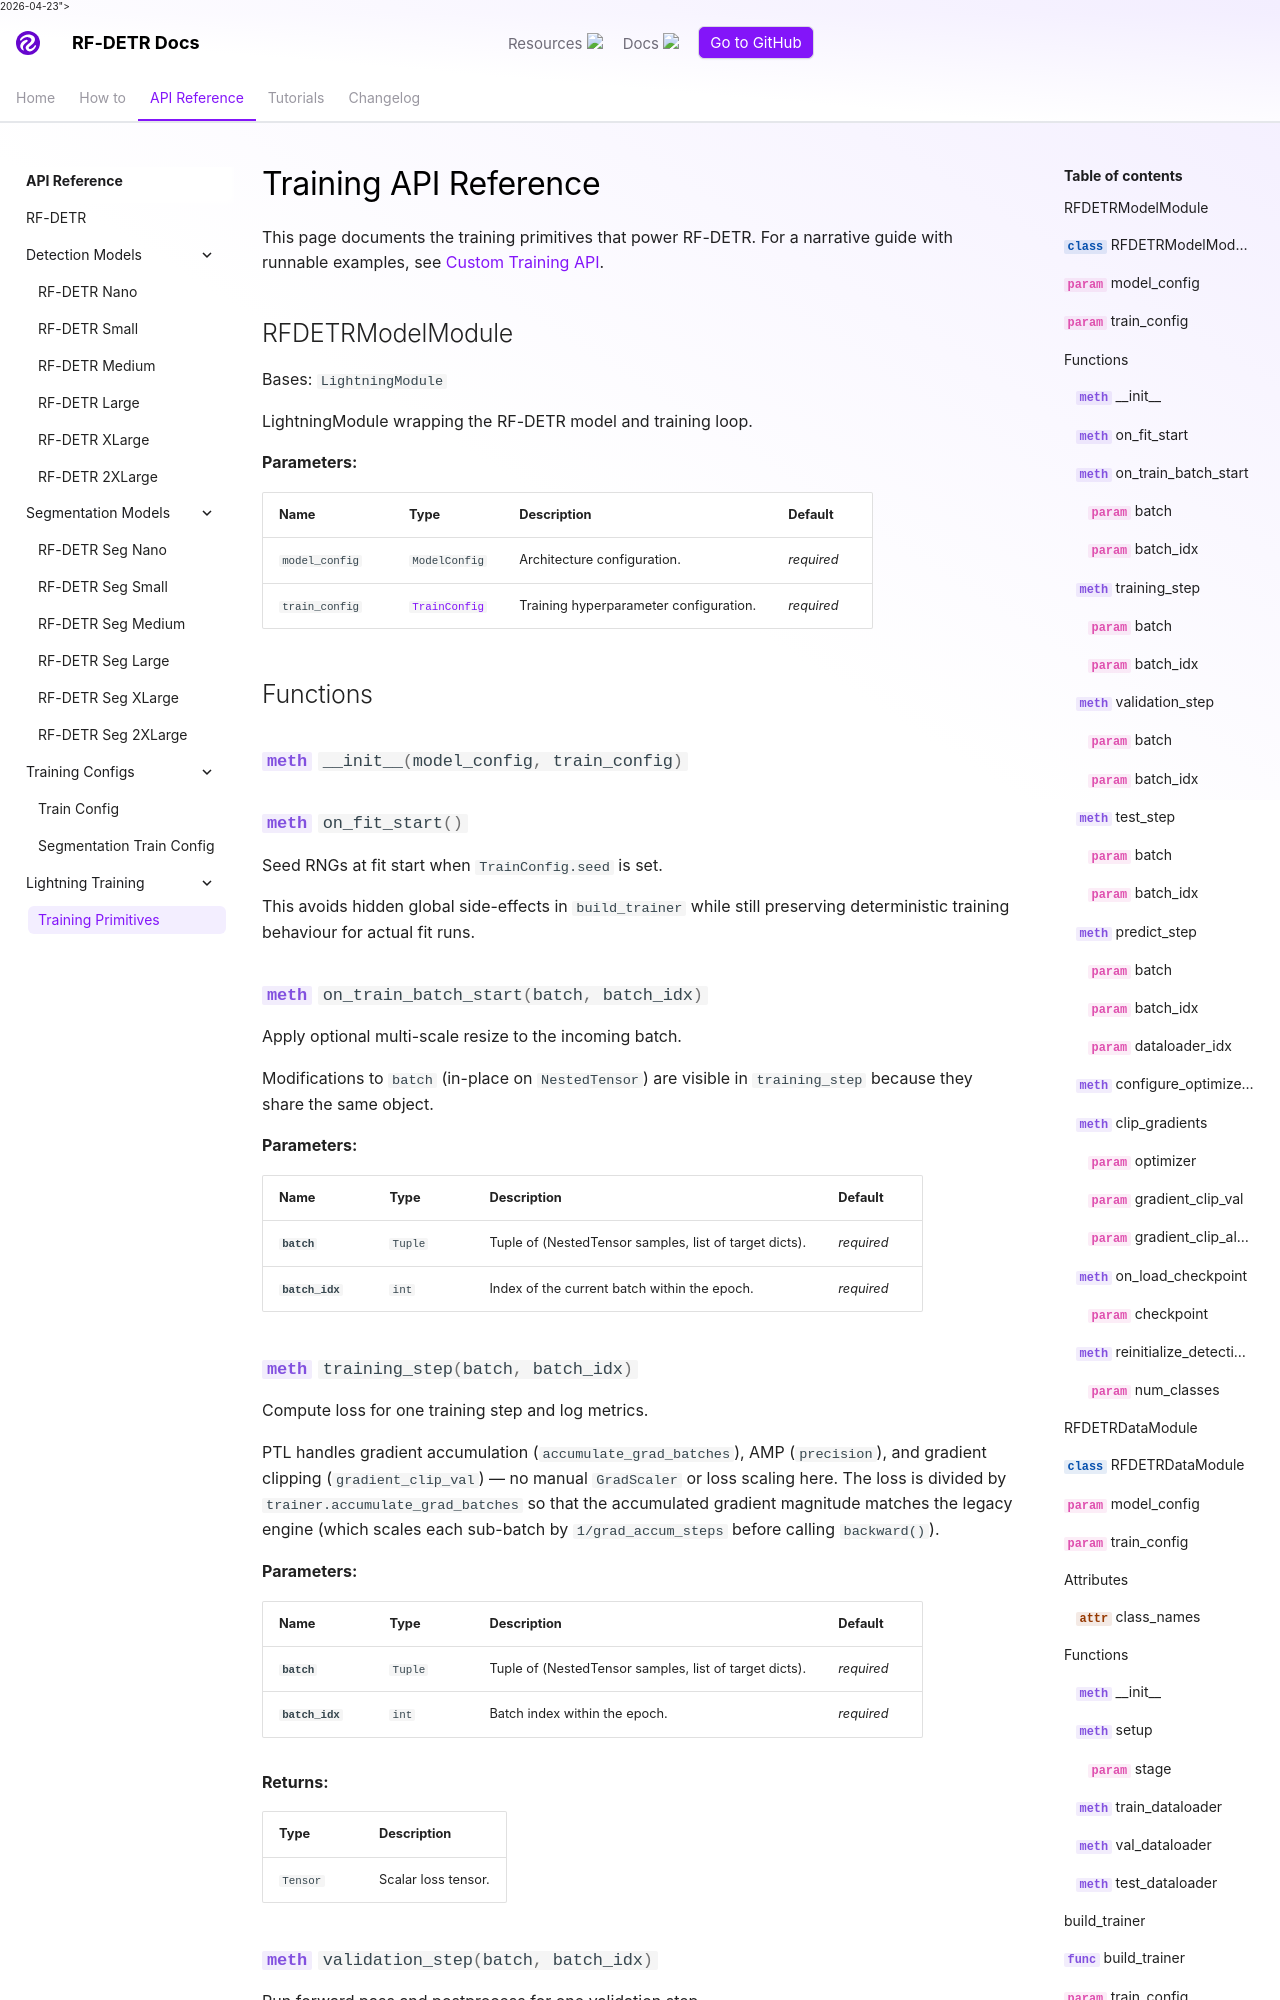

repository: DaniDeggio/rf-detr · page: develop/reference/training/index.html · generator: mkdocs

---
description: RF-DETR Lightning training API reference for RFDETRModelModule, RFDETRDataModule, build_trainer, callbacks, and training primitives.
---

# Training API Reference

This page documents the training primitives that power RF-DETR. For a narrative guide with runnable examples, see [Custom Training API](../learn/train/customization.md).
